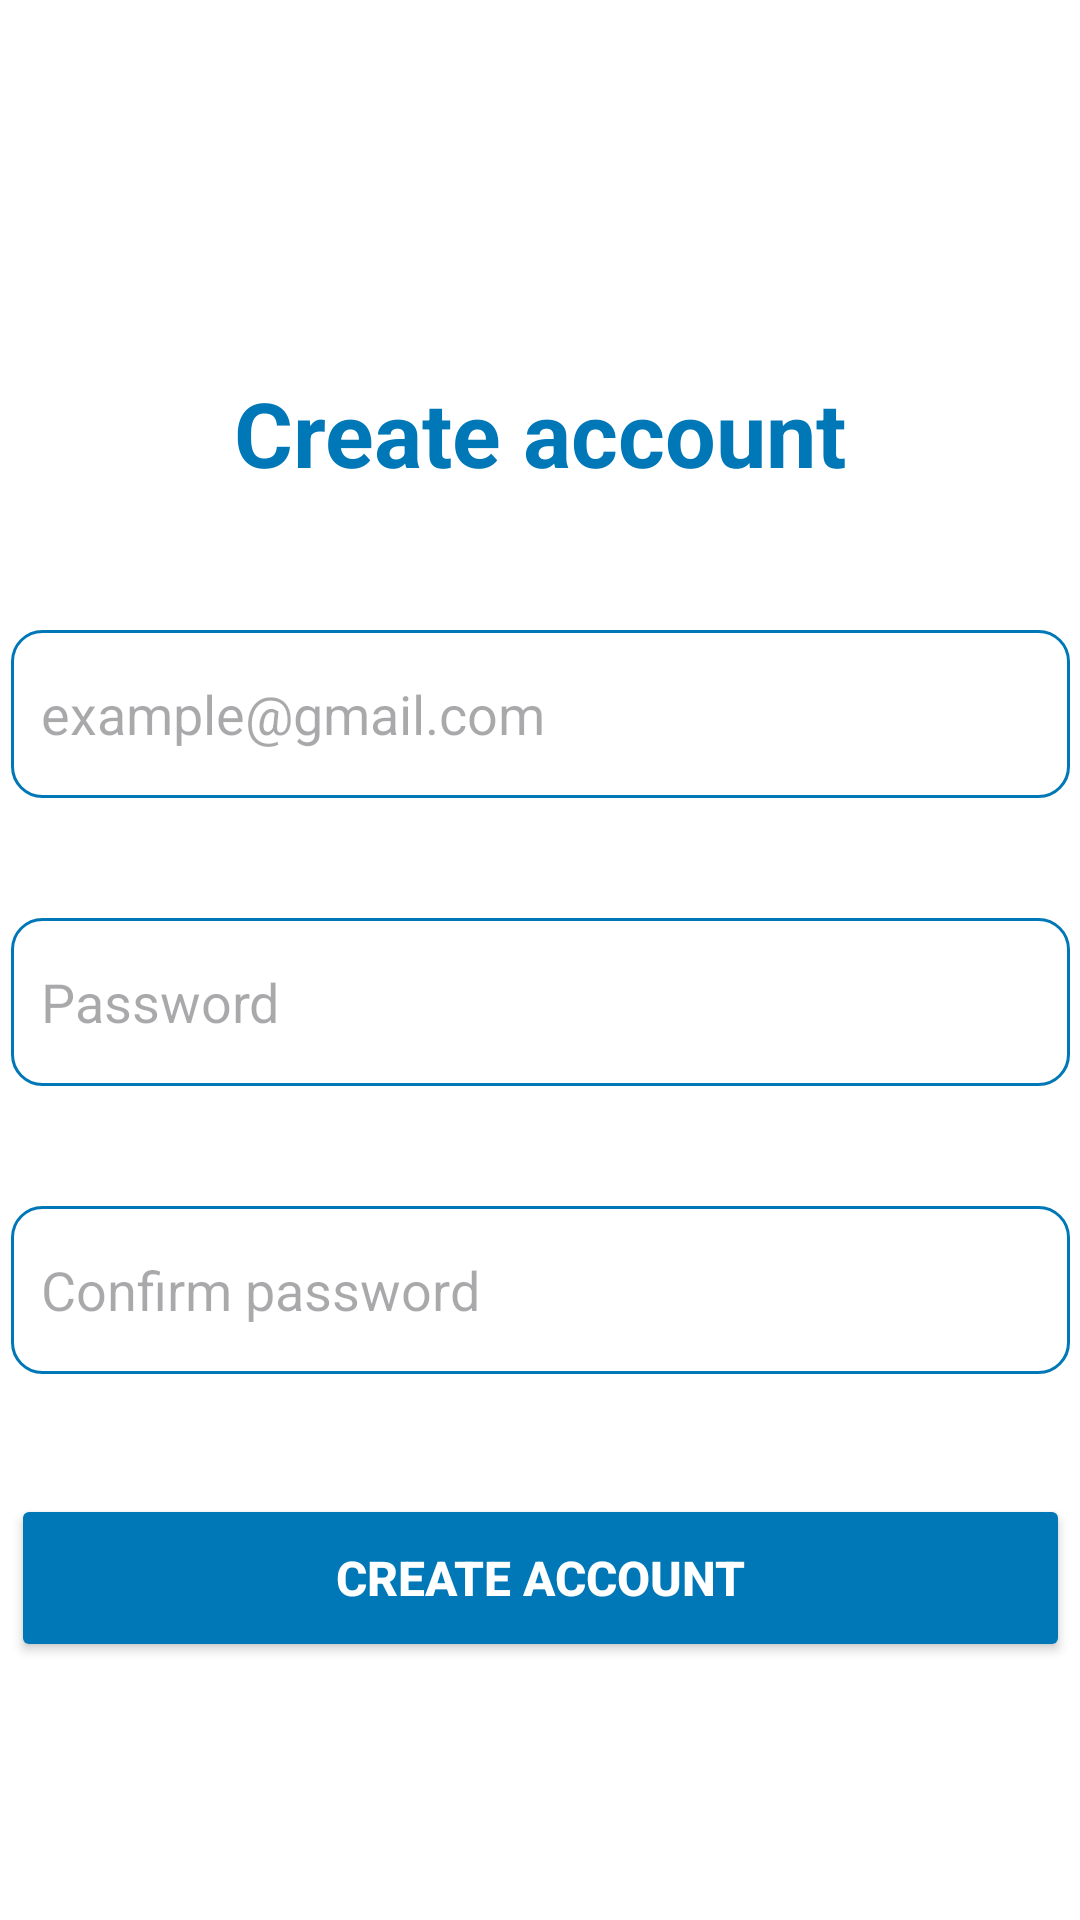

Android layout source for this screen:
<!-- AndroidManifest.xml: application theme Theme.TicTacToe -->
<!-- res/layout/activity_registration.xml -->
<?xml version="1.0" encoding="utf-8"?>
<androidx.constraintlayout.widget.ConstraintLayout xmlns:android="http://schemas.android.com/apk/res/android"
    xmlns:app="http://schemas.android.com/apk/res-auto"
    xmlns:tools="http://schemas.android.com/tools"
    android:layout_width="match_parent"
    android:layout_height="match_parent"
    android:background="@color/white"
    tools:context=".Registration">


    <TextView
        android:id="@+id/textView4"
        android:layout_width="wrap_content"
        android:layout_height="wrap_content"
        android:layout_marginTop="124dp"
        android:text="@string/create"
        android:textSize="30dp"
        android:textStyle="bold"
        android:textColor="@color/lavender"
        app:layout_constraintEnd_toEndOf="parent"
        app:layout_constraintStart_toStartOf="parent"
        app:layout_constraintTop_toTopOf="parent" />

    <EditText
        android:id="@+id/reg_email_et"
        android:layout_width="353dp"
        android:layout_height="56dp"
        android:layout_marginTop="210dp"
        android:background="@drawable/bg"
        android:ems="10"
        android:textColor="@color/lavender"
        android:hint="@string/example"

        android:inputType="textEmailAddress"
        android:padding="10dp"

        app:layout_constraintEnd_toEndOf="parent"
        app:layout_constraintStart_toStartOf="parent"
        app:layout_constraintTop_toTopOf="parent" />

    <EditText
        android:id="@+id/reg_password_et"
        android:layout_width="353dp"
        android:layout_height="56dp"
        android:layout_marginTop="40dp"
        android:background="@drawable/bg"
        android:ems="10"
        android:textColor="@color/lavender"
        android:hint="@string/pass"
        android:inputType="textPassword"
        android:padding="10dp"
        app:layout_constraintEnd_toEndOf="@+id/reg_email_et"
        app:layout_constraintStart_toStartOf="@+id/reg_email_et"
        app:layout_constraintTop_toBottomOf="@+id/reg_email_et" />

    <EditText
        android:id="@+id/reg_confirm_password_et"
        android:layout_width="353dp"
        android:layout_height="56dp"
        android:layout_marginTop="40dp"
        android:background="@drawable/bg"
        android:ems="10"
        android:hint="@string/confirm"
        android:inputType="textPassword"
        android:padding="10dp"
        android:textColor="@color/lavender"
        app:layout_constraintEnd_toEndOf="@+id/reg_password_et"
        app:layout_constraintHorizontal_bias="0.0"
        app:layout_constraintStart_toStartOf="@+id/reg_password_et"
        app:layout_constraintTop_toBottomOf="@+id/reg_password_et" />

    <Button
        android:id="@+id/reg_btn"
        android:layout_width="353dp"
        android:layout_height="56dp"
        android:layout_marginTop="40dp"
        android:backgroundTint="@color/lavender"
        android:text="@string/create"
        android:textColor="@color/white"
        android:textSize="16sp"
        android:textStyle="bold"
        app:layout_constraintEnd_toEndOf="@+id/reg_confirm_password_et"
        app:layout_constraintHorizontal_bias="0.0"
        app:layout_constraintStart_toStartOf="@+id/reg_confirm_password_et"
        app:layout_constraintTop_toBottomOf="@+id/reg_confirm_password_et" />

    <Button
        android:id="@+id/goto_login_btn"
        android:layout_width="wrap_content"
        android:layout_height="wrap_content"
        android:layout_marginTop="115dp"
        android:backgroundTint="@color/white"
        android:text="@string/Already"
        android:textColor="@color/lavender"
        app:layout_constraintEnd_toEndOf="parent"
        app:layout_constraintStart_toStartOf="parent"
        app:layout_constraintTop_toBottomOf="@+id/reg_btn" />

</androidx.constraintlayout.widget.ConstraintLayout>
<!-- resources referenced by this layout -->
<resources>
  <color name="lavender">#0077b6</color>
  <color name="white">#FFFFFFFF</color>
  <!-- drawable bg (drawable) -->
  <?xml version="1.0" encoding="utf-8"?>
  <shape xmlns:android="http://schemas.android.com/apk/res/android">
      <stroke android:color="@color/lavender" android:width="1dp"/>
      <corners android:radius="10dp"/>
  </shape>
  <string name="Already">Already have an account? Log in</string>
  <string name="confirm">Confirm password</string>
  <string name="create">Create account</string>
  <string name="example">example@gmail.com</string>
  <string name="pass">Password</string>
  <style name="Theme.TicTacToe" parent="Base.Theme.TicTacToe" />
  <style name="Base.Theme.TicTacToe" parent="Theme.Material3.DayNight.NoActionBar">
          
          
          <item name="colorPrimary">@color/lavender</item>
  
          <item name="colorPrimaryDark">@color/lavender</item>
  
          <item name="colorPrimaryVariant">@color/lavender</item>
          <item name="colorOnPrimary">@color/white</item>
          
          <item name="colorSecondary">@color/teal_200</item>
          <item name="colorSecondaryVariant">@color/teal_700</item>
          <item name="colorOnSecondary">@color/black</item>
          
          <item name="android:statusBarColor">?attr/colorPrimaryVariant</item>
      </style>
  <color name="teal_200">#FF03DAC5</color>
  <color name="teal_700">#FF018786</color>
  <color name="black">#FF000000</color>
</resources>
